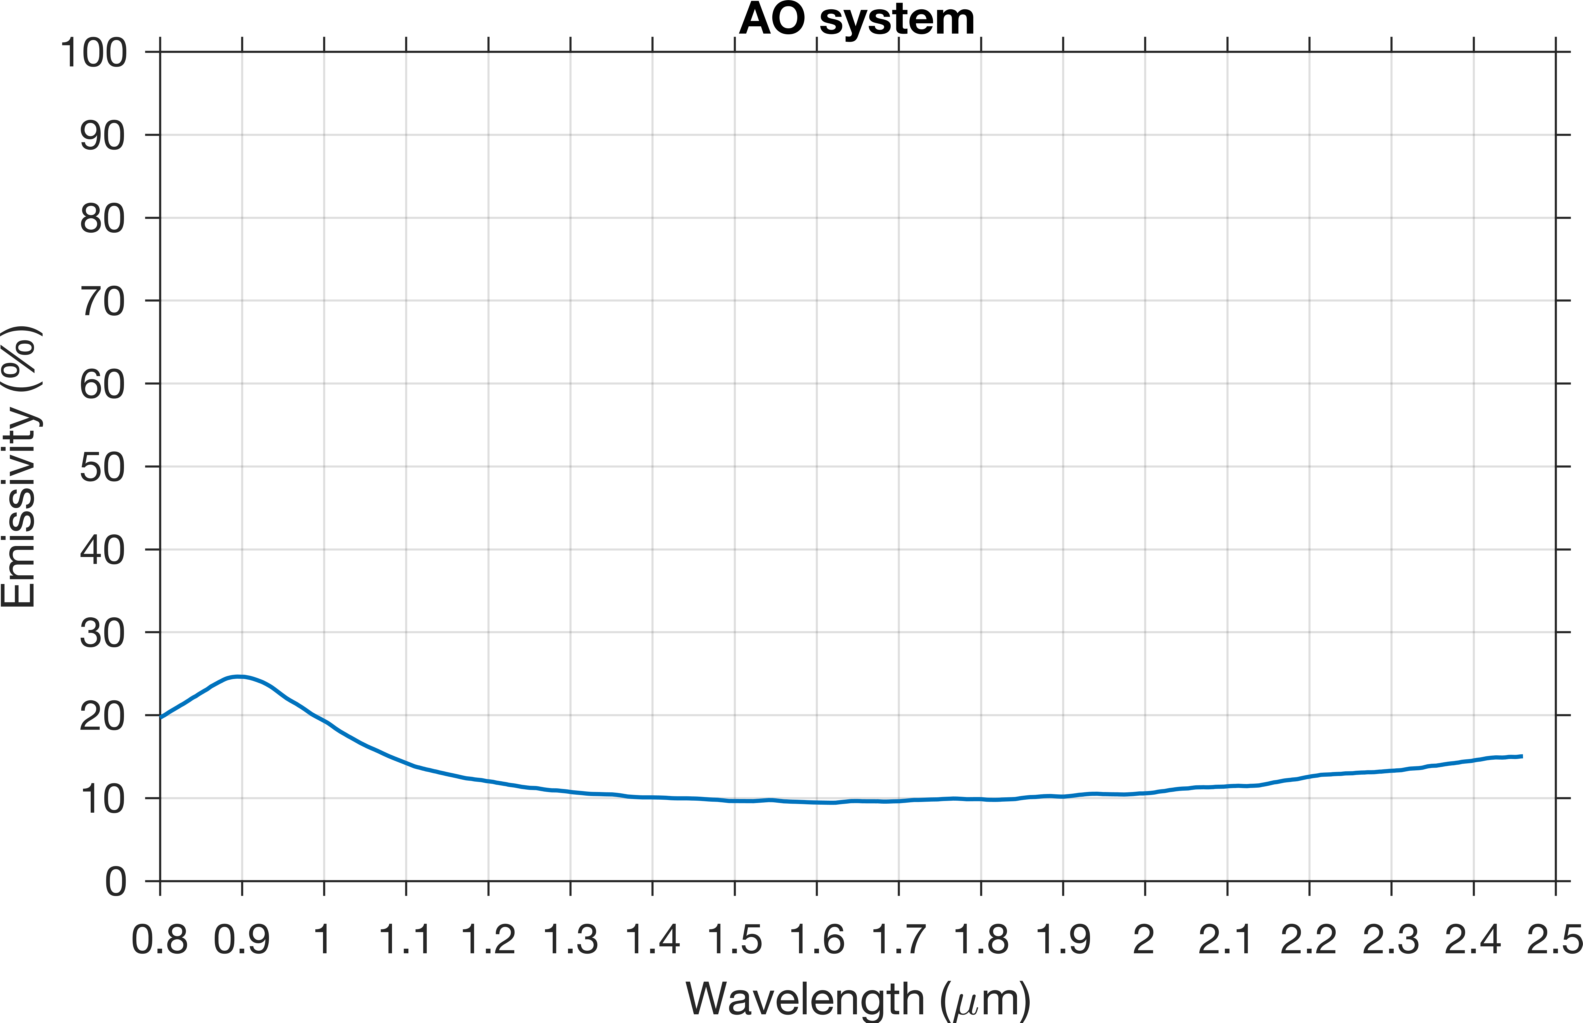

The table this chart was drawn from, first rows:
wavelength_um, emissivity
0.8, 0.197
0.8003, 0.1972
0.8007, 0.1973
0.801, 0.1975
0.8013, 0.1977
0.8017, 0.1979
0.802, 0.1981
0.8023, 0.1983
0.8027, 0.1985
0.803, 0.1987
0.8033, 0.1988
0.8037, 0.199
0.804, 0.1992
0.8043, 0.1994
0.8046, 0.1996
0.805, 0.1997
0.8053, 0.1999
0.8056, 0.2001
0.806, 0.2003
0.8063, 0.2005
0.8066, 0.2007
0.807, 0.2009
0.8073, 0.2011
0.8076, 0.2013
0.808, 0.2016
0.8083, 0.2018
0.8086, 0.202
0.809, 0.2022
0.8093, 0.2024
0.8096, 0.2027
0.81, 0.2029
0.8103, 0.2031
0.8106, 0.2033
0.811, 0.2035
0.8113, 0.2037
0.8116, 0.2039
0.812, 0.2041
0.8123, 0.2043
0.8126, 0.2045
0.813, 0.2047
0.8133, 0.2049
0.8136, 0.2051
0.8139, 0.2053
0.8143, 0.2055
0.8146, 0.2057
0.8149, 0.2059
0.8153, 0.2061
0.8156, 0.2063
0.8159, 0.2065
0.8163, 0.2067
0.8166, 0.2068
0.8169, 0.207
0.8173, 0.2072
0.8176, 0.2074
0.8179, 0.2076
0.8183, 0.2078
0.8186, 0.208
0.8189, 0.2082
0.8193, 0.2084
0.8196, 0.2086
... 4,940 more rows
